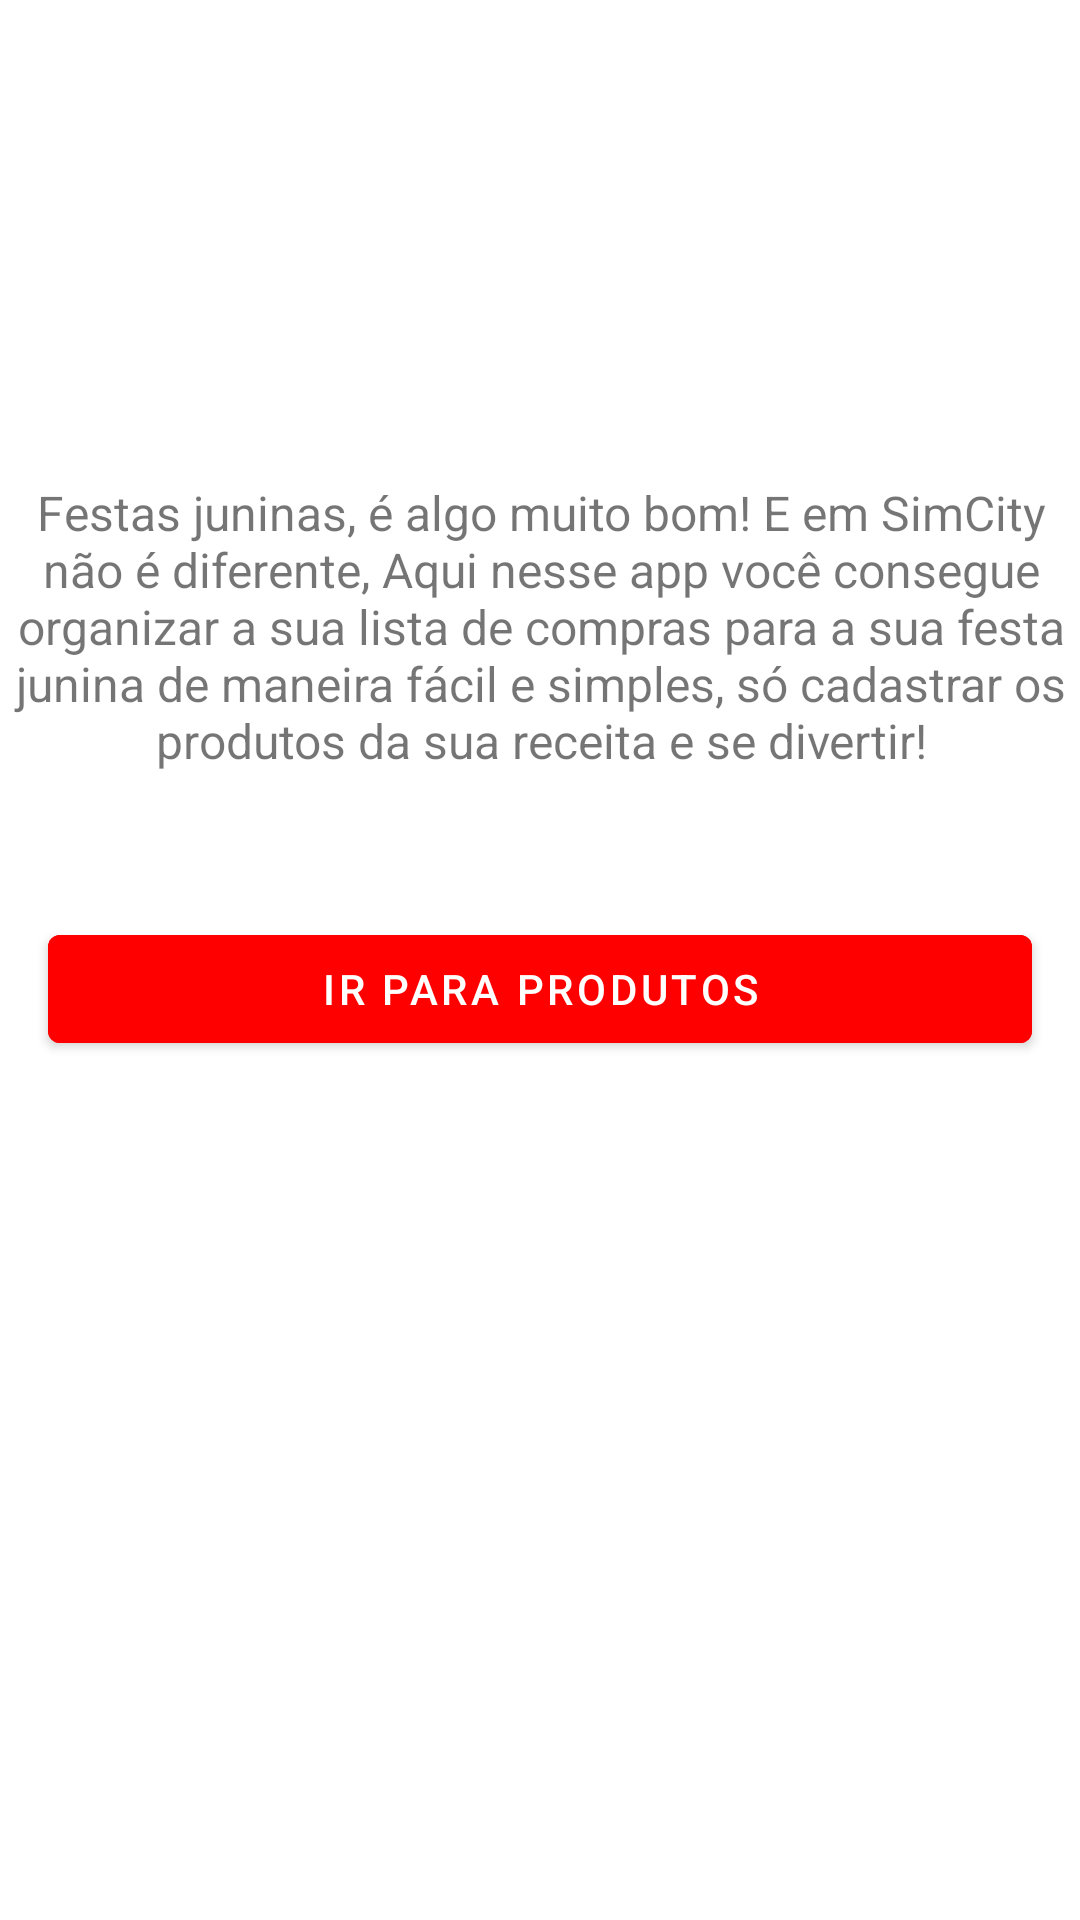

Layout XML and referenced resources for this Android screen:
<!-- AndroidManifest.xml: application theme Theme.DesafioAndroidCore -->
<!-- res/layout/fragment_home.xml -->
<?xml version="1.0" encoding="utf-8"?>
<androidx.constraintlayout.widget.ConstraintLayout xmlns:android="http://schemas.android.com/apk/res/android"
    xmlns:app="http://schemas.android.com/apk/res-auto"
    android:layout_width="match_parent"
    android:layout_height="match_parent">

    <ImageView
        android:id="@+id/imgHome"
        android:layout_width="0dp"
        android:layout_height="96dp"
        android:layout_marginTop="@dimen/default_margin_top"
        android:contentDescription="@string/festa_de_simcity"
        android:scaleType="centerCrop"
        android:src="@drawable/balao"
        app:layout_constraintEnd_toEndOf="parent"
        app:layout_constraintStart_toStartOf="parent"
        app:layout_constraintTop_toTopOf="parent" />

    <TextView
        android:id="@+id/txtHome"
        android:layout_width="wrap_content"
        android:layout_height="wrap_content"
        android:layout_margin="@dimen/default_margin"
        android:layout_marginTop="40dp"
        android:gravity="center"
        android:text="@string/txtApresentacaoSimCity"
        android:textSize="@dimen/txtApresentacaoSize_16sp"
        app:layout_constraintEnd_toEndOf="parent"
        app:layout_constraintHorizontal_bias="0.496"
        app:layout_constraintStart_toStartOf="parent"
        app:layout_constraintTop_toBottomOf="@+id/imgHome" />

    <Button
        android:id="@+id/irParaCadastrarProduto"
        android:layout_width="0dp"
        android:layout_height="wrap_content"
        android:layout_marginStart="@dimen/default_margin"
        android:layout_marginTop="@dimen/default_margin_top"
        android:layout_marginEnd="@dimen/default_margin"
        android:backgroundTint="@color/btnCNovoProduto_vermelho"
        android:text="@string/btn_irProdutos"
        app:layout_constraintEnd_toEndOf="parent"
        app:layout_constraintHorizontal_bias="0.666"
        app:layout_constraintStart_toStartOf="parent"
        app:layout_constraintTop_toBottomOf="@+id/txtHome" />

</androidx.constraintlayout.widget.ConstraintLayout>
<!-- resources referenced by this layout -->
<resources>
  <color name="btnCNovoProduto_vermelho">#FF0000</color>
  <dimen name="default_margin">16dp</dimen>
  <dimen name="default_margin_top">48dp</dimen>
  <dimen name="txtApresentacaoSize_16sp">16sp</dimen>
  <string name="btn_irProdutos">Ir para Produtos</string>
  <string name="festa_de_simcity">Festa de Sim City</string>
  <string name="txtApresentacaoSimCity">Festas juninas, é algo muito bom! E em SimCity não é diferente, Aqui nesse
          app você consegue organizar a sua lista de compras para a sua festa junina de maneira fácil e simples, só cadastrar os produtos da sua receita e se divertir!</string>
  <style name="Theme.DesafioAndroidCore" parent="Theme.MaterialComponents.DayNight.DarkActionBar">
          
          <item name="colorPrimary">@color/purple_500</item>
          <item name="colorPrimaryVariant">@color/purple_700</item>
          <item name="colorOnPrimary">@color/white</item>
          
          <item name="colorSecondary">@color/teal_200</item>
          <item name="colorSecondaryVariant">@color/teal_700</item>
          <item name="colorOnSecondary">@color/black</item>
          
          <item name="android:statusBarColor" tools:targetApi="l">?attr/colorPrimaryVariant</item>
          
      </style>
  <color name="purple_500">#FF6200EE</color>
  <color name="purple_700">#FF3700B3</color>
  <color name="white">#FFFFFFFF</color>
  <color name="teal_200">#FF03DAC5</color>
  <color name="teal_700">#FF018786</color>
  <color name="black">#FF000000</color>
</resources>
